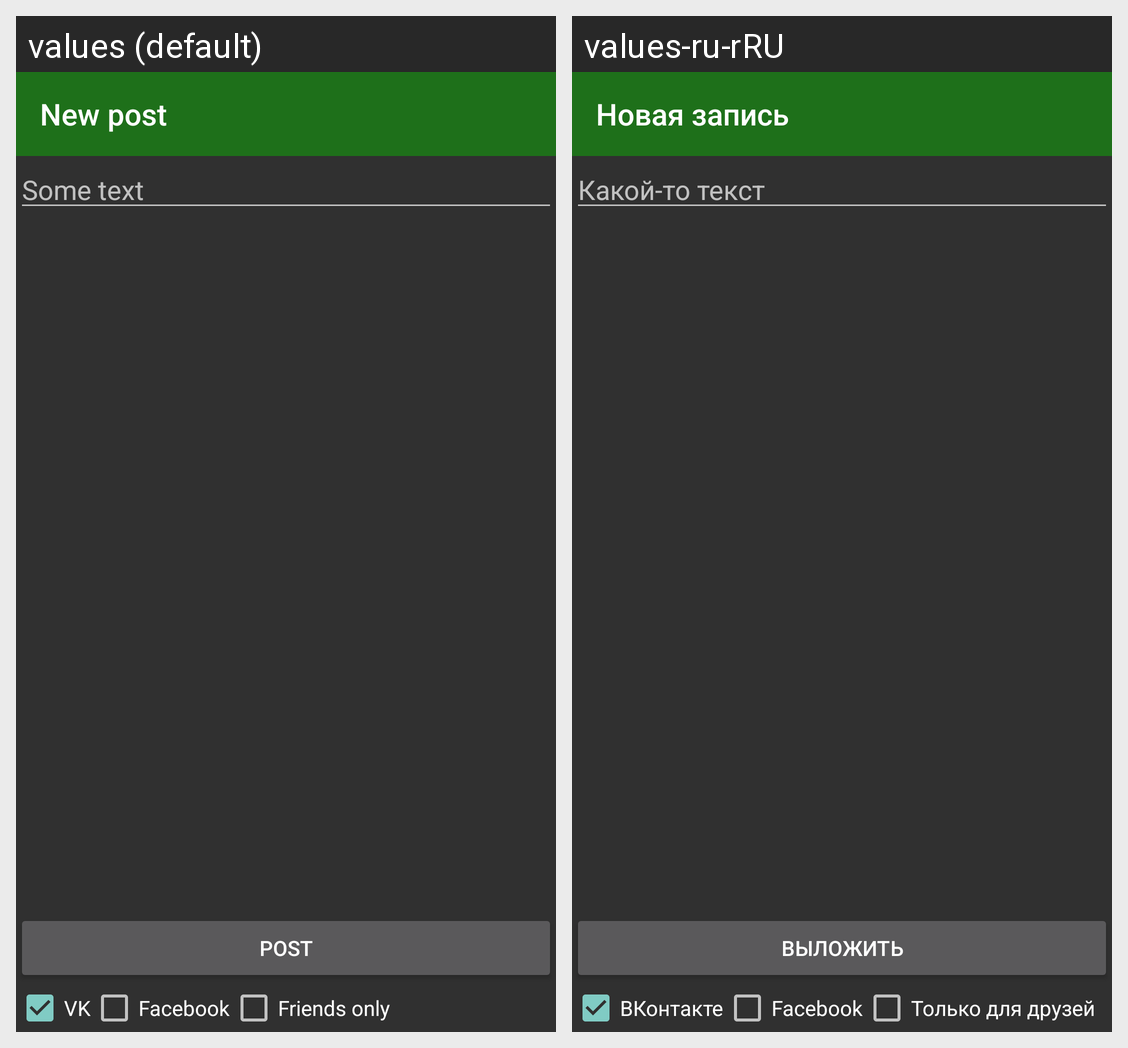

For this localized Android screen grid, give each drawn string resource with its value in every locale shown.
Android screen res/layout/activity_new_post.xml rendered under 2 locales, left to right: values (default), values-ru-rRU. Device: Nexus 5 (rendered at 1080×1920; each locale shown at half size, 540×960, under a caption strip naming it); theme Theme.AppCompat.NoActionBar.
Strings drawn on this screen, with the default value and each locale's value (text and hints the layout hard-codes, and strings that could not be matched under every locale, appear in the picture but are not listed):

post
  values: Post
  values-ru-rRU: Выложить

VK
  values: VK
  values-ru-rRU: ВКонтакте

facebook
  values: Facebook
  values-ru-rRU: Facebook  [not translated; the default value is used]

friends_only
  values: Friends only
  values-ru-rRU: Только для друзей

new_post
  values: New post
  values-ru-rRU: Новая запись

some_text
  values: Some text
  values-ru-rRU: Какой-то текст
